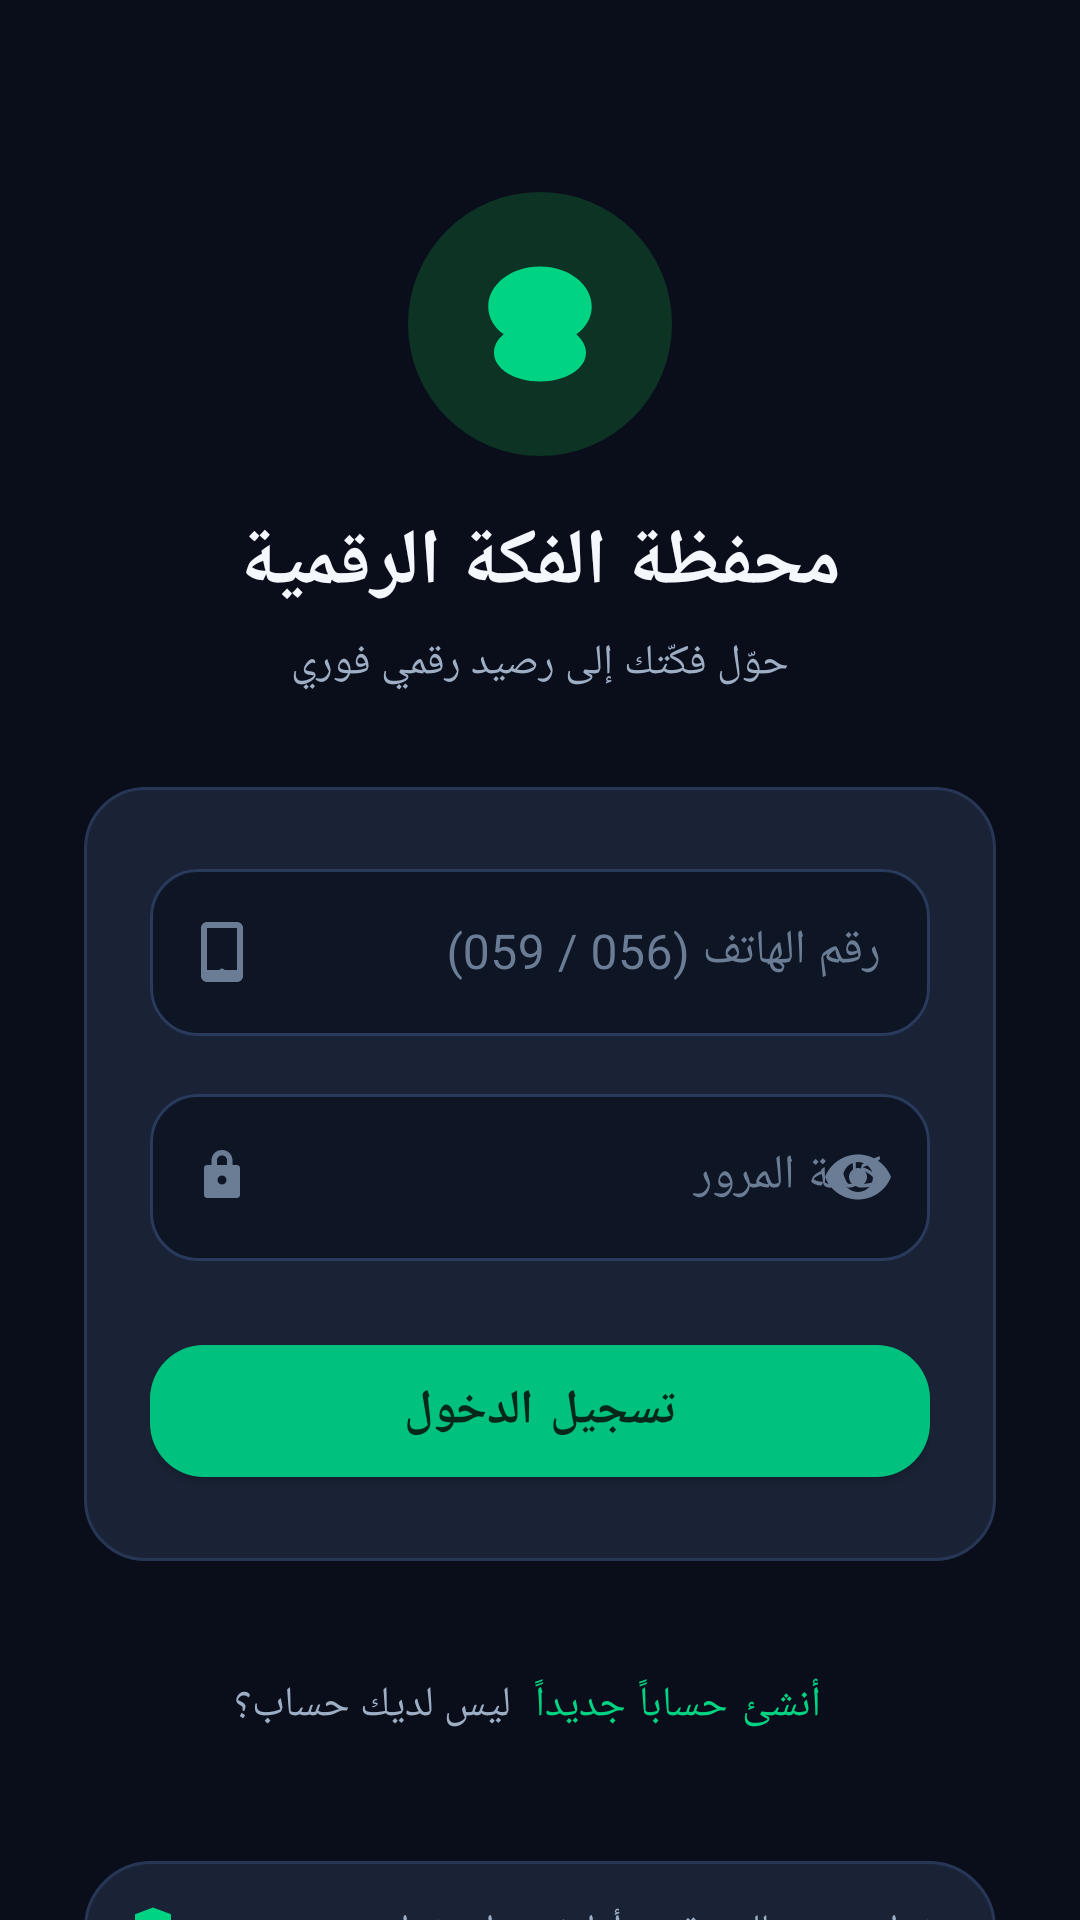

Reconstruct the res/layout file that produces this screen, plus the resources it refers to.
<!-- AndroidManifest.xml: application theme Theme.Fakah -->
<!-- res/layout/activity_login.xml -->
<?xml version="1.0" encoding="utf-8"?>
<ScrollView xmlns:android="http://schemas.android.com/apk/res/android"
    xmlns:app="http://schemas.android.com/apk/res-auto"
    android:layout_width="match_parent"
    android:layout_height="match_parent"
    android:background="@color/bg"
    android:fillViewport="true"
    android:scrollbars="none">

    <LinearLayout
        android:layout_width="match_parent"
        android:layout_height="wrap_content"
        android:orientation="vertical"
        android:gravity="center_horizontal"
        android:paddingStart="28dp"
        android:paddingEnd="28dp"
        android:paddingTop="64dp"
        android:paddingBottom="32dp">

        
        <FrameLayout
            android:layout_width="88dp"
            android:layout_height="88dp"
            android:background="@drawable/bg_circle_icon">

            <ImageView
                android:layout_width="46dp"
                android:layout_height="46dp"
                android:layout_gravity="center"
                android:src="@drawable/ic_fakka"
                app:tint="@color/primaryBright"
                android:contentDescription=""/>
        </FrameLayout>

        <TextView
            android:layout_width="wrap_content"
            android:layout_height="wrap_content"
            android:layout_marginTop="18dp"
            android:text="محفظة الفكة الرقمية"
            android:textSize="26sp"
            android:textStyle="bold"
            android:textColor="@color/textPrimary"/>

        <TextView
            android:layout_width="wrap_content"
            android:layout_height="wrap_content"
            android:layout_marginTop="6dp"
            android:text="حوّل فكّتك إلى رصيد رقمي فوري"
            android:textSize="14sp"
            android:textColor="@color/textSecondary"/>

        
        <LinearLayout
            android:layout_width="match_parent"
            android:layout_height="wrap_content"
            android:orientation="vertical"
            android:background="@drawable/bg_tx_row"
            android:padding="22dp"
            android:layout_marginTop="32dp">

            <com.google.android.material.textfield.TextInputLayout
                android:layout_width="match_parent"
                android:layout_height="wrap_content"
                android:hint="رقم الهاتف (056 / 059)"
                style="@style/Widget.Fakah.Input"
                app:startIconDrawable="@drawable/ic_phone"
                app:startIconTint="@color/textHint">

                <com.google.android.material.textfield.TextInputEditText
                    android:id="@+id/etPhone"
                    style="@style/Text.Fakah.Input"
                    android:layout_width="match_parent"
                    android:layout_height="wrap_content"
                    android:inputType="phone"
                    android:textDirection="ltr"
                    android:maxLength="10"/>
            </com.google.android.material.textfield.TextInputLayout>

            <com.google.android.material.textfield.TextInputLayout
                android:layout_width="match_parent"
                android:layout_height="wrap_content"
                android:layout_marginTop="14dp"
                android:hint="كلمة المرور"
                style="@style/Widget.Fakah.Input"
                app:startIconDrawable="@drawable/ic_lock"
                app:startIconTint="@color/textHint"
                app:passwordToggleEnabled="true"
                app:passwordToggleTint="@color/textHint">

                <com.google.android.material.textfield.TextInputEditText
                    android:id="@+id/etPassword"
                    style="@style/Text.Fakah.Input"
                    android:layout_width="match_parent"
                    android:layout_height="wrap_content"
                    android:inputType="textPassword"
                    android:textDirection="ltr"/>
            </com.google.android.material.textfield.TextInputLayout>

            <com.google.android.material.button.MaterialButton
                android:id="@+id/btnLogin"
                style="@style/Widget.Fakah.Button"
                android:layout_width="match_parent"
                android:layout_height="56dp"
                android:layout_marginTop="22dp"
                android:text="تسجيل الدخول"/>

            <ProgressBar
                android:id="@+id/progress"
                android:layout_width="28dp"
                android:layout_height="28dp"
                android:layout_gravity="center_horizontal"
                android:layout_marginTop="14dp"
                android:indeterminateTint="@color/primaryBright"
                android:visibility="gone"/>
        </LinearLayout>

        <LinearLayout
            android:layout_width="wrap_content"
            android:layout_height="wrap_content"
            android:orientation="horizontal"
            android:gravity="center_vertical"
            android:layout_marginTop="24dp">

            <TextView
                android:layout_width="wrap_content"
                android:layout_height="wrap_content"
                android:text="ليس لديك حساب؟"
                android:textSize="14sp"
                android:textColor="@color/textSecondary"/>

            <com.google.android.material.button.MaterialButton
                android:id="@+id/btnGoRegister"
                style="@style/Widget.Fakah.Button.Text"
                android:layout_width="wrap_content"
                android:layout_height="wrap_content"
                android:text="أنشئ حساباً جديداً"
                android:textSize="14sp"/>
        </LinearLayout>

        <LinearLayout
            android:layout_width="match_parent"
            android:layout_height="wrap_content"
            android:orientation="horizontal"
            android:gravity="center_vertical"
            android:background="@drawable/bg_quick_action"
            android:padding="14dp"
            android:layout_marginTop="28dp">

            <ImageView
                android:layout_width="18dp"
                android:layout_height="18dp"
                android:src="@drawable/ic_shield"
                app:tint="@color/primaryBright"
                android:contentDescription=""/>

            <TextView
                android:layout_width="0dp"
                android:layout_height="wrap_content"
                android:layout_weight="1"
                android:layout_marginStart="10dp"
                android:text="دخول محمي بالبصمة بعد أول تسجيل دخول"
                android:textSize="12sp"
                android:textColor="@color/textSecondary"/>
        </LinearLayout>
    </LinearLayout>
</ScrollView>
<!-- resources referenced by this layout -->
<resources>
  <color name="bg">#0A0E1A</color>
  <color name="primaryBright">#00D483</color>
  <color name="textHint">#6B7C95</color>
  <color name="textPrimary">#F4F7FC</color>
  <color name="textSecondary">#9DAEC5</color>
  <!-- drawable bg_circle_icon (drawable) -->
  <?xml version="1.0" encoding="utf-8"?>
  <shape xmlns:android="http://schemas.android.com/apk/res/android" shape="oval">
      <solid android:color="@color/primarySoft"/>
  </shape>
  <!-- drawable bg_quick_action (drawable) -->
  <?xml version="1.0" encoding="utf-8"?>
  <shape xmlns:android="http://schemas.android.com/apk/res/android">
      <solid android:color="@color/bgCard"/>
      <corners android:radius="22dp"/>
      <stroke android:width="1dp" android:color="@color/cardStroke"/>
  </shape>
  <!-- drawable bg_tx_row (drawable) -->
  <?xml version="1.0" encoding="utf-8"?>
  <shape xmlns:android="http://schemas.android.com/apk/res/android">
      <solid android:color="@color/bgCard"/>
      <corners android:radius="20dp"/>
      <stroke android:width="1dp" android:color="@color/cardStroke"/>
  </shape>
  <!-- drawable ic_phone (drawable) -->
  <vector xmlns:android="http://schemas.android.com/apk/res/android" android:width="24dp" android:height="24dp" android:viewportWidth="24" android:viewportHeight="24">
      <path android:fillColor="#6B7C95" android:pathData="M7,2h10c1.1,0 2,0.9 2,2v16c0,1.1 -0.9,2 -2,2H7c-1.1,0 -2,-0.9 -2,-2V4c0,-1.1 0.9,-2 2,-2zM7,4v14h10V4H7zM12,17.5c0.55,0 1,0.45 1,1s-0.45,1 -1,1 -1,-0.45 -1,-1 0.45,-1 1,-1z"/>
  </vector>
  <!-- drawable ic_shield (drawable) -->
  <vector xmlns:android="http://schemas.android.com/apk/res/android" android:width="24dp" android:height="24dp" android:viewportWidth="24" android:viewportHeight="24">
      <path android:fillColor="#FFFFFF" android:pathData="M12,2l8,3v6c0,5 -3.4,9.4 -8,11 -4.6,-1.6 -8,-6 -8,-11V5l8,-3z"/>
      <path android:fillColor="#00C27E" android:pathData="M10.2,13.4l-2.1,-2.1 -1.4,1.4 3.5,3.5 7,-7 -1.4,-1.4 -5.6,5.6z"/>
  </vector>
  <style name="Text.Fakah.Input">
          <item name="android:textSize">16sp</item>
          <item name="android:textColor">@color/textPrimary</item>
          <item name="android:textColorHint">@color/textHint</item>
      </style>
  <style name="Widget.Fakah.Button.Text" parent="Widget.MaterialComponents.Button.TextButton">
          <item name="android:textSize">14sp</item>
          <item name="android:textColor">@color/primaryBright</item>
      </style>
  <color name="primarySoft">#0C3324</color>
  <color name="bgCard">#1A2336</color>
  <color name="cardStroke">#283656</color>
  <color name="onPrimary">#06281B</color>
  <color name="primary">#00C27E</color>
  <color name="bgInput">#0E1524</color>
  <color name="primaryDeep">#00A26B</color>
  <color name="accentBlue">#4C8DFF</color>
  <color name="accentGold">#FFC85C</color>
  <color name="bgNav">#0E1526</color>
  <color name="danger">#FF6B6B</color>
  <style name="ThemeOverlay.Fakah.Dialog" parent="ThemeOverlay.MaterialComponents.Dialog.Alert">
          <item name="colorPrimary">@color/primary</item>
          <item name="android:windowBackground">@color/bgCard</item>
          <item name="android:textColorPrimary">@color/textPrimary</item>
          <item name="android:textColor">@color/textPrimary</item>
          <item name="buttonBarPositiveButtonStyle">@style/Widget.Fakah.DialogButton</item>
          <item name="buttonBarNegativeButtonStyle">@style/Widget.Fakah.DialogButton</item>
      </style>
  <style name="Widget.Fakah.DialogButton" parent="Widget.MaterialComponents.Button.TextButton.Dialog">
          <item name="android:textColor">@color/primaryBright</item>
      </style>
</resources>
